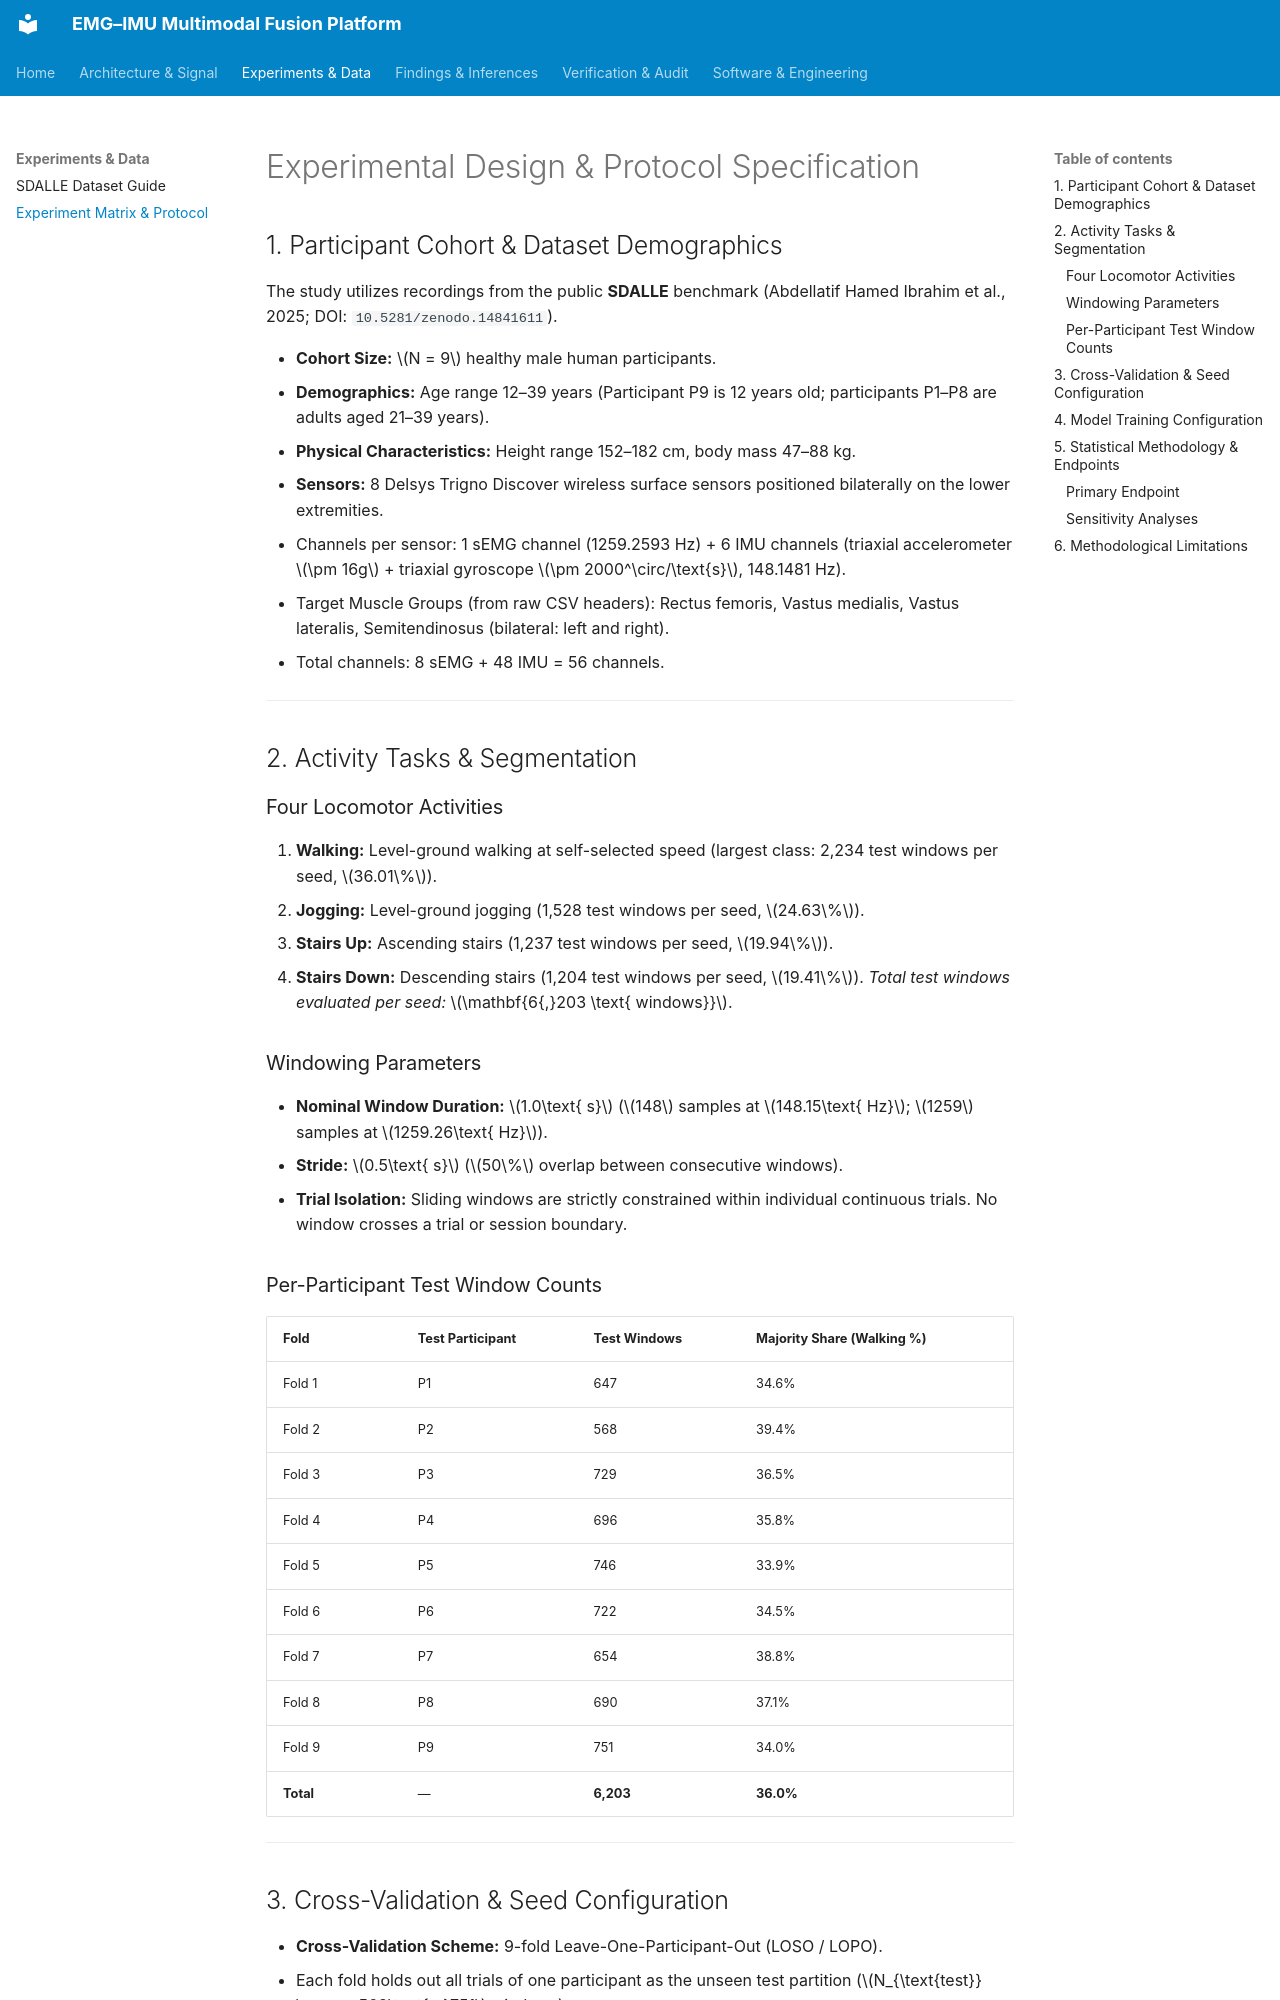

repository: SaqibAhmadBhat/subject-independent-emg-imu-fusion · page: EXPERIMENT_DESIGN/index.html · generator: mkdocs

# Experimental Design & Protocol Specification

## 1. Participant Cohort & Dataset Demographics

The study utilizes recordings from the public **SDALLE** benchmark (Abdellatif Hamed Ibrahim et al., 2025; DOI: `10.5281/zenodo.14841611`).

- **Cohort Size:** $N = 9$ healthy male human participants.
- **Demographics:** Age range 12–39 years (Participant P9 is 12 years old; participants P1–P8 are adults aged 21–39 years).
- **Physical Characteristics:** Height range 152–182 cm, body mass 47–88 kg.
- **Sensors:** 8 Delsys Trigno Discover wireless surface sensors positioned bilaterally on the lower extremities.
  - Channels per sensor: 1 sEMG channel (1259.2593 Hz) + 6 IMU channels (triaxial accelerometer $\pm 16g$ + triaxial gyroscope $\pm 2000^\circ/\text{s}$, 148.1481 Hz).
  - Target Muscle Groups (from raw CSV headers): Rectus femoris, Vastus medialis, Vastus lateralis, Semitendinosus (bilateral: left and right).
  - Total channels: 8 sEMG + 48 IMU = 56 channels.

---

## 2. Activity Tasks & Segmentation

### Four Locomotor Activities
1. **Walking:** Level-ground walking at self-selected speed (largest class: 2,234 test windows per seed, $36.01\%$).
2. **Jogging:** Level-ground jogging (1,528 test windows per seed, $24.63\%$).
3. **Stairs Up:** Ascending stairs (1,237 test windows per seed, $19.94\%$).
4. **Stairs Down:** Descending stairs (1,204 test windows per seed, $19.41\%$).
*Total test windows evaluated per seed:* $\mathbf{6{,}203 \text{ windows}}$.

### Windowing Parameters
- **Nominal Window Duration:** $1.0\text{ s}$ ($148$ samples at $148.15\text{ Hz}$; $1259$ samples at $1259.26\text{ Hz}$).
- **Stride:** $0.5\text{ s}$ ($50\%$ overlap between consecutive windows).
- **Trial Isolation:** Sliding windows are strictly constrained within individual continuous trials. No window crosses a trial or session boundary.

### Per-Participant Test Window Counts
| Fold | Test Participant | Test Windows | Majority Share (Walking %) |
|---|---|---|---|
| Fold 1 | P1 | 647 | 34.6% |
| Fold 2 | P2 | 568 | 39.4% |
| Fold 3 | P3 | 729 | 36.5% |
| Fold 4 | P4 | 696 | 35.8% |
| Fold 5 | P5 | 746 | 33.9% |
| Fold 6 | P6 | 722 | 34.5% |
| Fold 7 | P7 | 654 | 38.8% |
| Fold 8 | P8 | 690 | 37.1% |
| Fold 9 | P9 | 751 | 34.0% |
| **Total** | — | **6,203** | **36.0%** |

---

## 3. Cross-Validation & Seed Configuration

- **Cross-Validation Scheme:** 9-fold Leave-One-Participant-Out (LOSO / LOPO).
  - Each fold holds out all trials of one participant as the unseen test partition ($N_{\text{test}} \approx 568\text{--}751$ windows).
  - Training partition contains remaining 8 participants ($N_{\text{train}} \approx 5{,}452\text{--}5{,}635$ windows).
- **Random Seeds:** 5 fixed seeds: `42`, `123`, `2024`, `3407`, `7777`.
- **Total Experimental Runs:** 2 conditions $\times$ 9 folds $\times$ 5 seeds = $\mathbf{90 \text{ full training runs}}$.

---
